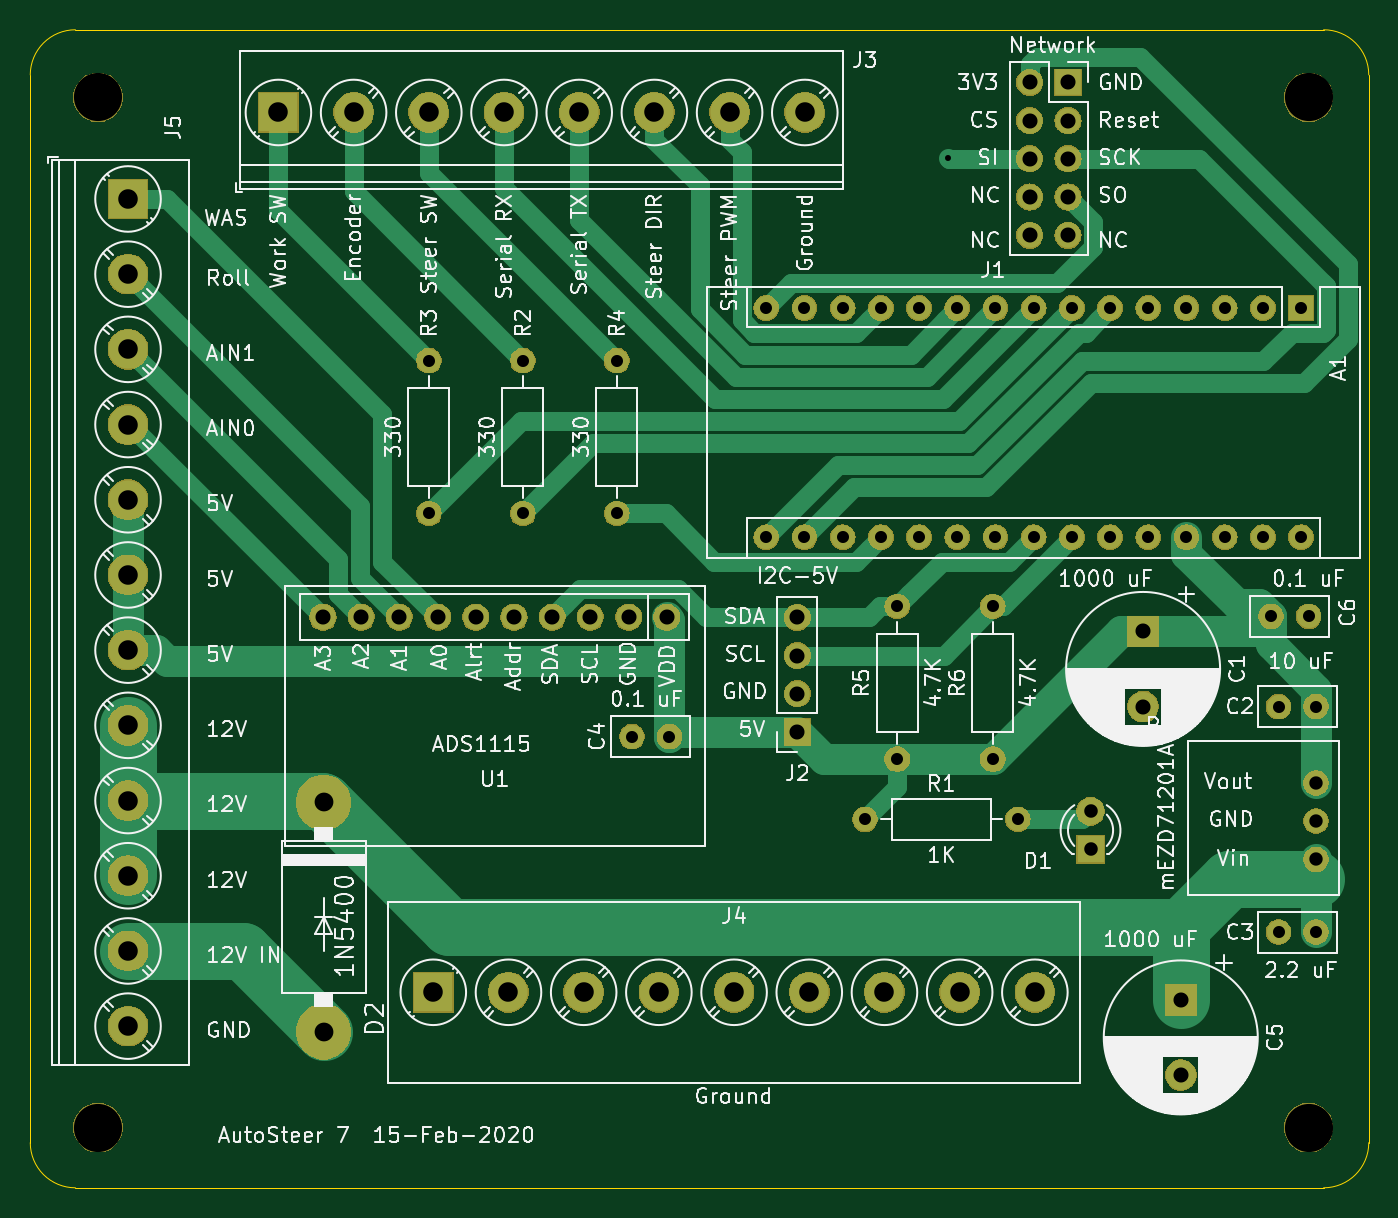
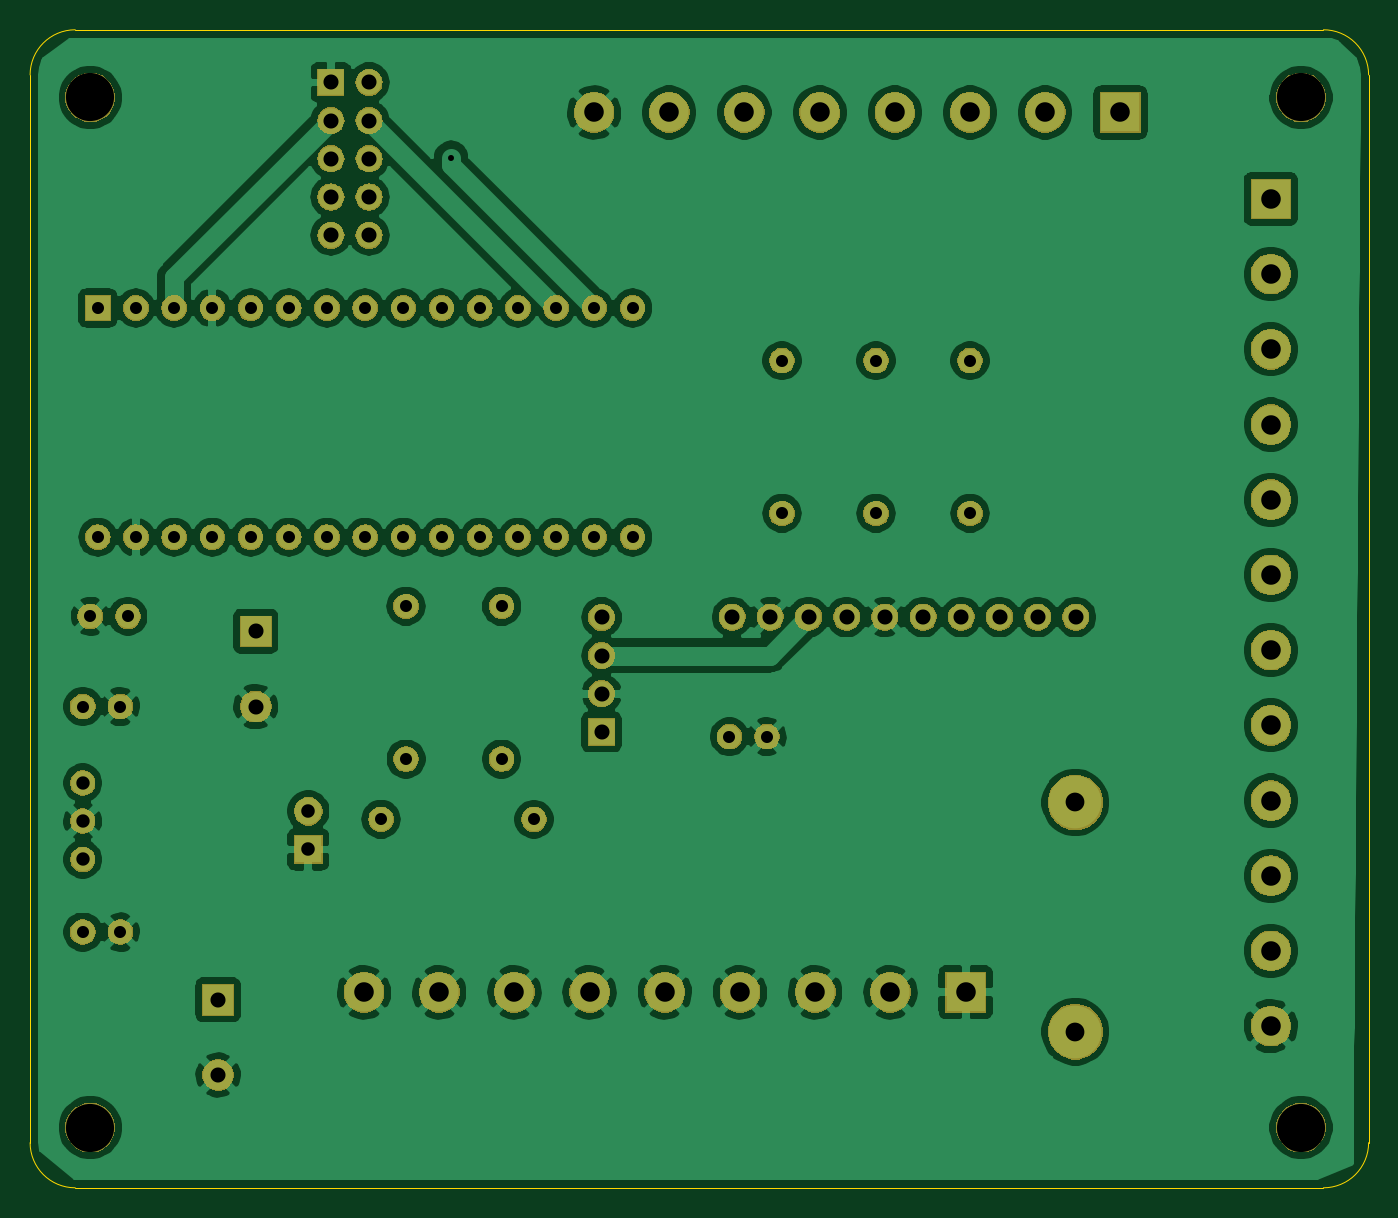
Circuit board: 11 layer files. Board 89.0 x 77.0 mm.
- bottom_copper: AutoSteer7-B_Cu.gbr (198046 bytes)
- bottom_mask: AutoSteer7-B_Mask.gbr (118941 bytes)
- paste: AutoSteer7-B_Paste.gbr (492 bytes)
- bottom_silk: AutoSteer7-B_SilkS.gbr (493 bytes)
- outline: AutoSteer7-Edge_Cuts.gbr (977 bytes)
- top_copper: AutoSteer7-F_Cu.gbr (11390 bytes)
- top_mask: AutoSteer7-F_Mask.gbr (118941 bytes)
- paste: AutoSteer7-F_Paste.gbr (492 bytes)
- top_silk: AutoSteer7-F_SilkS.gbr (123192 bytes)
- drill: AutoSteer7-NPTH.drl (350 bytes)
- drill: AutoSteer7-PTH.drl (2137 bytes)

=== bottom_copper: AutoSteer7-B_Cu.gbr (198046 bytes, source omitted) ===
=== bottom_mask: AutoSteer7-B_Mask.gbr (118941 bytes, source omitted) ===
=== paste: AutoSteer7-B_Paste.gbr ===
G04 #@! TF.GenerationSoftware,KiCad,Pcbnew,(5.1.2)-2*
G04 #@! TF.CreationDate,2020-02-16T13:47:15-06:00*
G04 #@! TF.ProjectId,AutoSteer7,4175746f-5374-4656-9572-372e6b696361,rev?*
G04 #@! TF.SameCoordinates,Original*
G04 #@! TF.FileFunction,Paste,Bot*
G04 #@! TF.FilePolarity,Positive*
%FSLAX46Y46*%
G04 Gerber Fmt 4.6, Leading zero omitted, Abs format (unit mm)*
G04 Created by KiCad (PCBNEW (5.1.2)-2) date 2020-02-16 13:47:15*
%MOMM*%
%LPD*%
G04 APERTURE LIST*
G04 APERTURE END LIST*
M02*

=== bottom_silk: AutoSteer7-B_SilkS.gbr ===
G04 #@! TF.GenerationSoftware,KiCad,Pcbnew,(5.1.2)-2*
G04 #@! TF.CreationDate,2020-02-16T13:47:15-06:00*
G04 #@! TF.ProjectId,AutoSteer7,4175746f-5374-4656-9572-372e6b696361,rev?*
G04 #@! TF.SameCoordinates,Original*
G04 #@! TF.FileFunction,Legend,Bot*
G04 #@! TF.FilePolarity,Positive*
%FSLAX46Y46*%
G04 Gerber Fmt 4.6, Leading zero omitted, Abs format (unit mm)*
G04 Created by KiCad (PCBNEW (5.1.2)-2) date 2020-02-16 13:47:15*
%MOMM*%
%LPD*%
G04 APERTURE LIST*
G04 APERTURE END LIST*
M02*

=== outline: AutoSteer7-Edge_Cuts.gbr ===
G04 #@! TF.GenerationSoftware,KiCad,Pcbnew,(5.1.2)-2*
G04 #@! TF.CreationDate,2020-02-16T13:47:15-06:00*
G04 #@! TF.ProjectId,AutoSteer7,4175746f-5374-4656-9572-372e6b696361,rev?*
G04 #@! TF.SameCoordinates,Original*
G04 #@! TF.FileFunction,Profile,NP*
%FSLAX46Y46*%
G04 Gerber Fmt 4.6, Leading zero omitted, Abs format (unit mm)*
G04 Created by KiCad (PCBNEW (5.1.2)-2) date 2020-02-16 13:47:15*
%MOMM*%
%LPD*%
G04 APERTURE LIST*
%ADD10C,0.050000*%
G04 APERTURE END LIST*
D10*
X168000000Y-132000000D02*
G75*
G02X165000000Y-135000000I-3000000J0D01*
G01*
X79000000Y-132000000D02*
G75*
G03X82000000Y-135000000I3000000J0D01*
G01*
X79000000Y-61000000D02*
G75*
G02X82000000Y-58000000I3000000J0D01*
G01*
X168000000Y-61000000D02*
G75*
G03X165000000Y-58000000I-3000000J0D01*
G01*
X168000000Y-132000000D02*
X168000000Y-61000000D01*
X82000000Y-135000000D02*
X165000000Y-135000000D01*
X79000000Y-61000000D02*
X79000000Y-132000000D01*
X165000000Y-58000000D02*
X82000000Y-58000000D01*
M02*

=== top_copper: AutoSteer7-F_Cu.gbr (11390 bytes, source omitted) ===
=== top_mask: AutoSteer7-F_Mask.gbr (118941 bytes, source omitted) ===
=== paste: AutoSteer7-F_Paste.gbr ===
G04 #@! TF.GenerationSoftware,KiCad,Pcbnew,(5.1.2)-2*
G04 #@! TF.CreationDate,2020-02-16T13:47:15-06:00*
G04 #@! TF.ProjectId,AutoSteer7,4175746f-5374-4656-9572-372e6b696361,rev?*
G04 #@! TF.SameCoordinates,Original*
G04 #@! TF.FileFunction,Paste,Top*
G04 #@! TF.FilePolarity,Positive*
%FSLAX46Y46*%
G04 Gerber Fmt 4.6, Leading zero omitted, Abs format (unit mm)*
G04 Created by KiCad (PCBNEW (5.1.2)-2) date 2020-02-16 13:47:15*
%MOMM*%
%LPD*%
G04 APERTURE LIST*
G04 APERTURE END LIST*
M02*

=== top_silk: AutoSteer7-F_SilkS.gbr (123192 bytes, source omitted) ===
=== drill: AutoSteer7-NPTH.drl ===
M48
; DRILL file {KiCad (5.1.2)-2} date 2020-02-16 1:47:41 PM
; FORMAT={-:-/ absolute / inch / decimal}
; #@! TF.CreationDate,2020-02-16T13:47:41-06:00
; #@! TF.GenerationSoftware,Kicad,Pcbnew,(5.1.2)-2
; #@! TF.FileFunction,NonPlated,1,2,NPTH
FMAT,2
INCH
T1C0.1260
%
G90
G05
T1
X6.4567Y-2.4606
X3.2874Y-5.1575
X3.2874Y-2.4606
X6.4567Y-5.1575
T0
M30

=== drill: AutoSteer7-PTH.drl ===
M48
; DRILL file {KiCad (5.1.2)-2} date 2020-02-16 1:47:41 PM
; FORMAT={-:-/ absolute / inch / decimal}
; #@! TF.CreationDate,2020-02-16T13:47:41-06:00
; #@! TF.GenerationSoftware,Kicad,Pcbnew,(5.1.2)-2
; #@! TF.FileFunction,Plated,1,2,PTH
FMAT,2
INCH
T1C0.0157
T2C0.0315
T3C0.0350
T4C0.0354
T5C0.0394
T6C0.0492
T7C0.0512
%
G90
G05
T1
X5.5118Y-2.6181
T2
X4.6457Y-3.1496
X4.6457Y-3.5496
X5.6299Y-3.7929
X5.6299Y-4.1929
X5.037Y-3.0118
X5.037Y-3.6118
X5.137Y-3.0118
X5.137Y-3.6118
X5.237Y-3.0118
X5.237Y-3.6118
X5.337Y-3.0118
X5.337Y-3.6118
X5.437Y-3.0118
X5.437Y-3.6118
X5.537Y-3.0118
X5.537Y-3.6118
X5.637Y-3.0118
X5.637Y-3.6118
X5.737Y-3.0118
X5.737Y-3.6118
X5.837Y-3.0118
X5.837Y-3.6118
X5.937Y-3.0118
X5.937Y-3.6118
X6.037Y-3.0118
X6.037Y-3.6118
X6.137Y-3.0118
X6.137Y-3.6118
X6.237Y-3.0118
X6.237Y-3.6118
X6.337Y-3.0118
X6.337Y-3.6118
X6.437Y-3.0118
X6.437Y-3.6118
X5.3799Y-3.7929
X5.3799Y-4.1929
X4.3996Y-3.1496
X4.3996Y-3.5496
X6.3583Y-3.8189
X6.4567Y-3.8189
X6.378Y-4.6457
X6.4764Y-4.6457
X5.2953Y-4.3504
X5.6953Y-4.3504
X4.1535Y-3.1496
X4.1535Y-3.5496
X4.685Y-4.1339
X4.7835Y-4.1339
X6.378Y-4.0551
X6.4764Y-4.0551
T3
X6.4764Y-4.2552
X6.4764Y-4.3552
X6.4764Y-4.4552
T4
X5.8858Y-4.3291
X5.8858Y-4.4291
T5
X5.7268Y-2.4213
X5.7268Y-2.5213
X5.7268Y-2.6213
X5.7268Y-2.7213
X5.7268Y-2.8213
X5.8268Y-2.4213
X5.8268Y-2.5213
X5.8268Y-2.6213
X5.8268Y-2.7213
X5.8268Y-2.8213
X3.8765Y-3.8208
X3.9765Y-3.8208
X4.0765Y-3.8208
X4.1765Y-3.8208
X4.2765Y-3.8208
X4.3765Y-3.8208
X4.4765Y-3.8208
X4.5765Y-3.8208
X4.6765Y-3.8208
X4.7765Y-3.8208
X6.0234Y-3.8583
X6.0234Y-4.0551
X6.122Y-4.8228
X6.122Y-5.0197
X5.1181Y-3.8217
X5.1181Y-3.9217
X5.1181Y-4.0217
X5.1181Y-4.1217
T6
X3.878Y-4.3063
X3.878Y-4.9063
T7
X4.1653Y-4.8031
X4.3621Y-4.8031
X4.559Y-4.8031
X4.7558Y-4.8031
X4.9527Y-4.8031
X5.1495Y-4.8031
X5.3464Y-4.8031
X5.5432Y-4.8031
X5.7401Y-4.8031
X3.3661Y-2.7264
X3.3661Y-2.9232
X3.3661Y-3.1201
X3.3661Y-3.3169
X3.3661Y-3.5138
X3.3661Y-3.7106
X3.3661Y-3.9075
X3.3661Y-4.1043
X3.3661Y-4.3012
X3.3661Y-4.498
X3.3661Y-4.6949
X3.3661Y-4.8917
X3.7598Y-2.5
X3.9567Y-2.5
X4.1535Y-2.5
X4.3504Y-2.5
X4.5472Y-2.5
X4.7441Y-2.5
X4.9409Y-2.5
X5.1378Y-2.5
T0
M30

